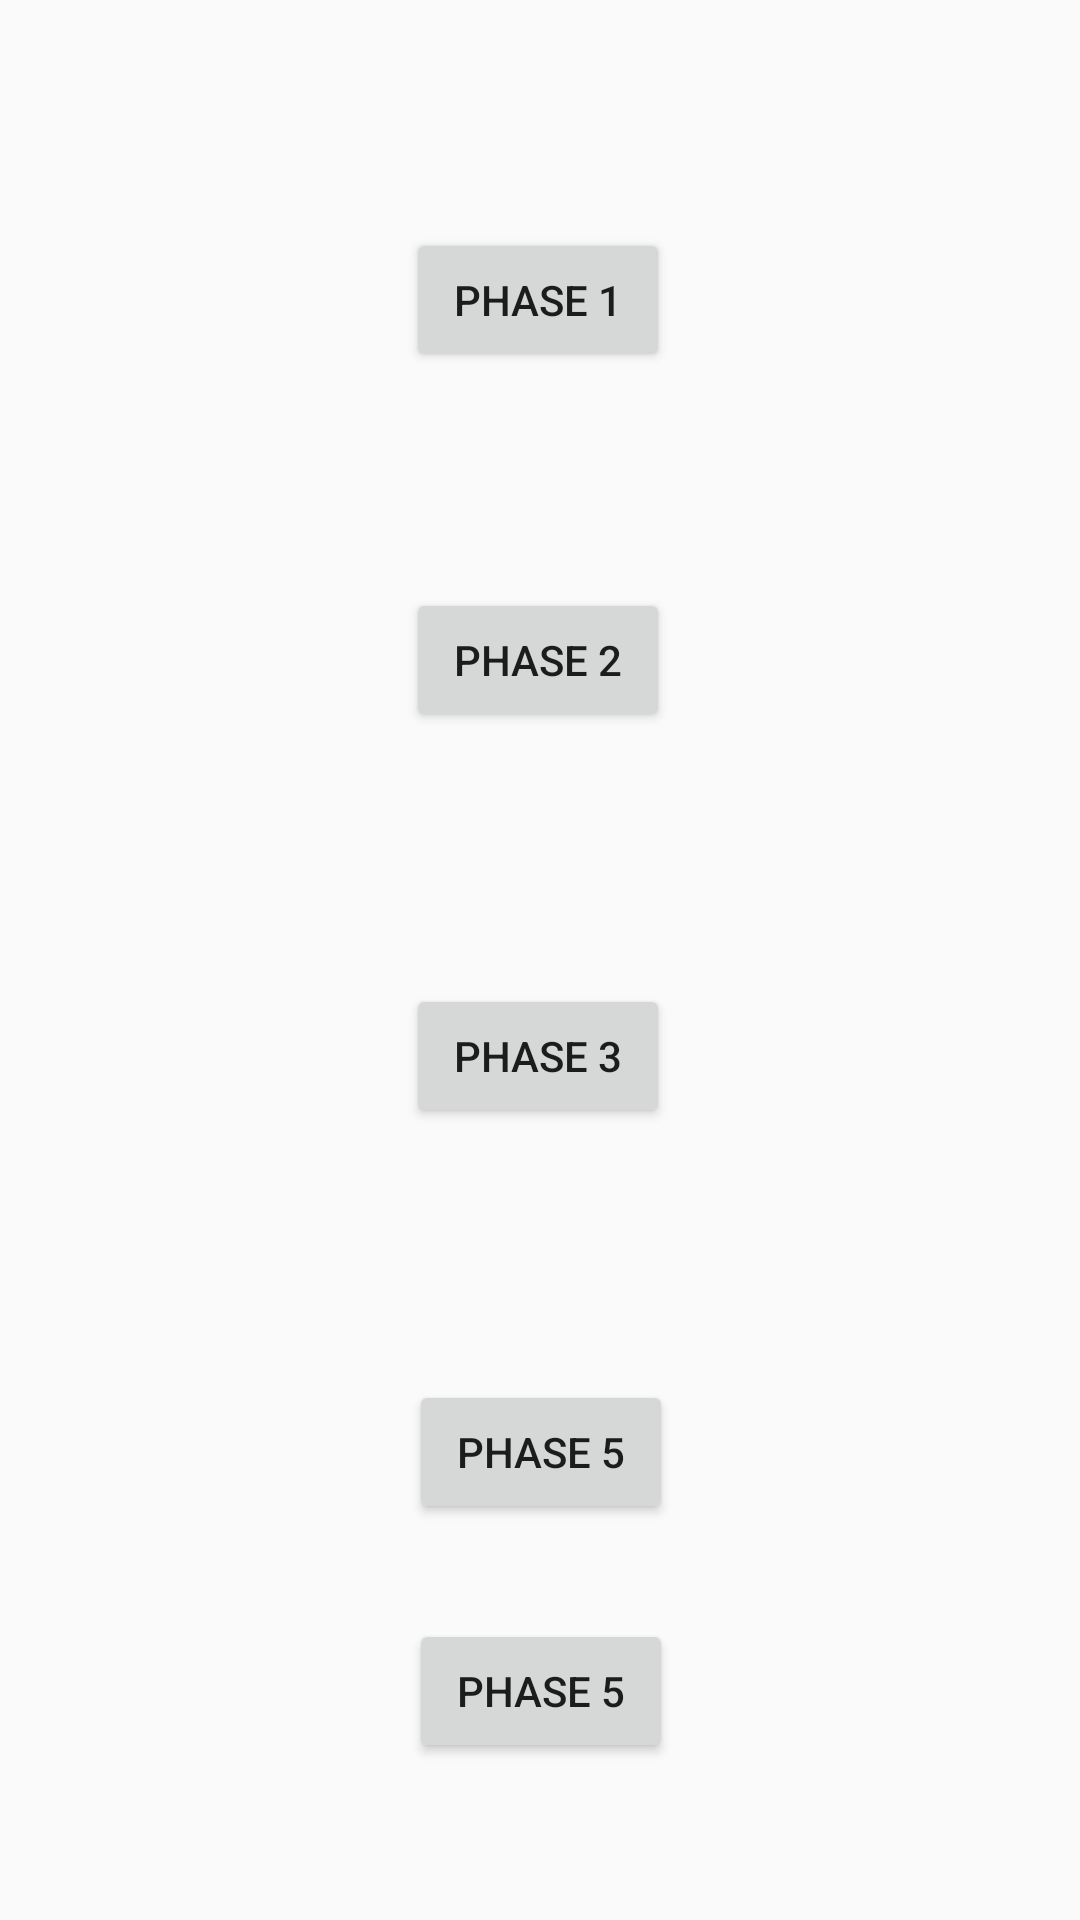

Layout XML and referenced resources for this Android screen:
<!-- AndroidManifest.xml: application theme Theme.Design.Light.NoActionBar -->
<!-- res/layout/activity_instruction_phases.xml -->
<?xml version="1.0" encoding="utf-8"?>
<androidx.constraintlayout.widget.ConstraintLayout xmlns:android="http://schemas.android.com/apk/res/android"
    xmlns:app="http://schemas.android.com/apk/res-auto"
    xmlns:tools="http://schemas.android.com/tools"
    android:layout_width="match_parent"
    android:layout_height="match_parent"
    tools:context=".InstructionPhases">

    <Button
        android:id="@+id/button8"
        android:layout_width="wrap_content"
        android:layout_height="wrap_content"
        android:layout_marginTop="76dp"
        android:onClick="launchphase1instructions"
        android:text="Phase 1"
        app:layout_constraintEnd_toEndOf="parent"
        app:layout_constraintHorizontal_bias="0.498"
        app:layout_constraintStart_toStartOf="parent"
        app:layout_constraintTop_toTopOf="parent" />

    <Button
        android:id="@+id/button9"
        android:layout_width="wrap_content"
        android:layout_height="wrap_content"
        android:layout_marginTop="72dp"
        android:onClick="launchphase2instructions"
        android:text="Phase 2"
        app:layout_constraintEnd_toEndOf="parent"
        app:layout_constraintHorizontal_bias="0.498"
        app:layout_constraintStart_toStartOf="parent"
        app:layout_constraintTop_toBottomOf="@+id/button8" />

    <Button
        android:id="@+id/button10"
        android:layout_width="wrap_content"
        android:layout_height="wrap_content"
        android:layout_marginTop="84dp"
        android:onClick="launchphase3instructions"
        android:text="Phase 3"
        app:layout_constraintEnd_toEndOf="parent"
        app:layout_constraintHorizontal_bias="0.498"
        app:layout_constraintStart_toStartOf="parent"
        app:layout_constraintTop_toBottomOf="@+id/button9" />

    <Button
        android:id="@+id/button11"
        android:layout_width="wrap_content"
        android:layout_height="wrap_content"
        android:layout_marginTop="84dp"
        android:onClick="launchphase4instructions"
        android:text="Phase 5"
        app:layout_constraintEnd_toEndOf="parent"
        app:layout_constraintHorizontal_bias="0.501"
        app:layout_constraintStart_toStartOf="parent"
        app:layout_constraintTop_toBottomOf="@+id/button10" />

    <Button
        android:id="@+id/button12"
        android:layout_width="wrap_content"
        android:layout_height="wrap_content"
        android:onClick="launchphase5instructions"
        android:text="Phase 5"
        app:layout_constraintBottom_toBottomOf="parent"
        app:layout_constraintEnd_toEndOf="parent"
        app:layout_constraintHorizontal_bias="0.501"
        app:layout_constraintStart_toStartOf="parent"
        app:layout_constraintTop_toBottomOf="@+id/button11"
        app:layout_constraintVertical_bias="0.376" />
</androidx.constraintlayout.widget.ConstraintLayout>
<!-- resources referenced by this layout -->
<resources>

</resources>
